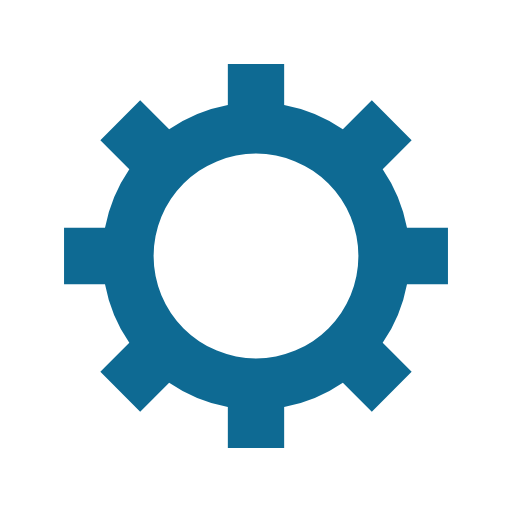
t = 0.00 s
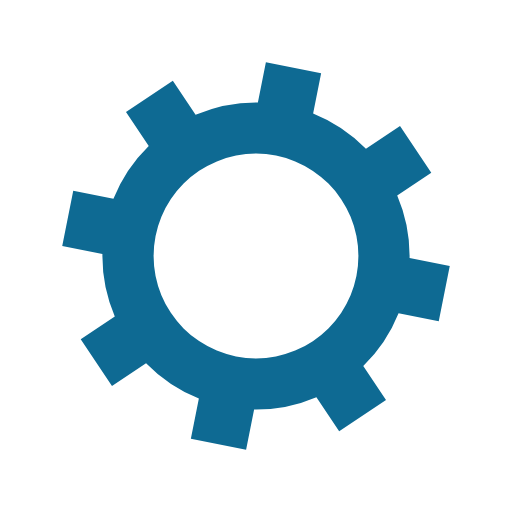
t = 0.07 s
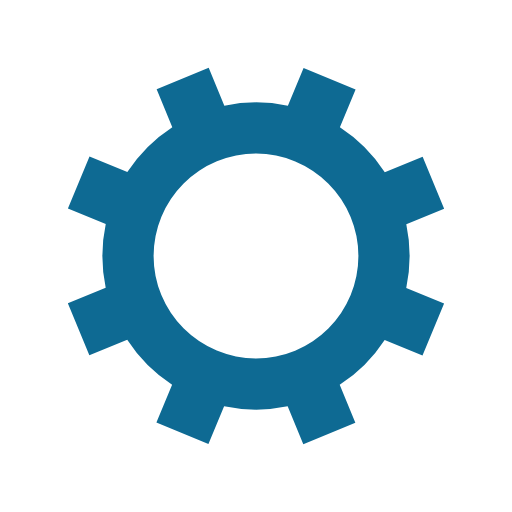
t = 0.14 s
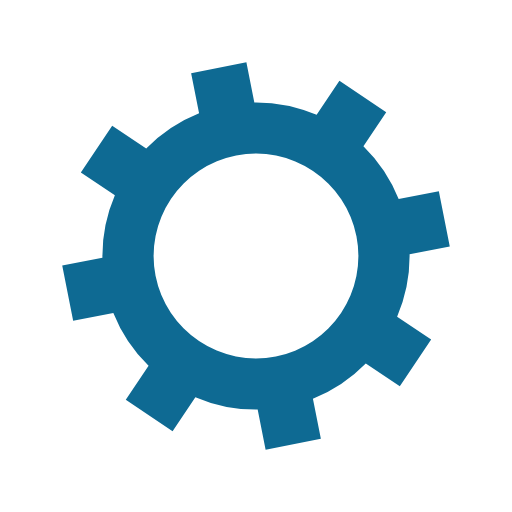
t = 0.21 s

The animated SVG that drew these frames (rendered in a browser with its animation timeline set to each time). Animation: 1 SMIL element (animateTransform=1); one cycle of 0.28 s, repeats indefinitely.

<?xml version="1.0" encoding="utf-8"?>
<svg xmlns="http://www.w3.org/2000/svg" xmlns:xlink="http://www.w3.org/1999/xlink" style="margin: auto; background: rgb(255, 255, 255); display: block; shape-rendering: auto;" width="200px" height="200px" viewBox="0 0 100 100" preserveAspectRatio="xMidYMid">
<g transform="translate(50 50)">
<g>
<animateTransform attributeName="transform" type="rotate" values="0;45" keyTimes="0;1" dur="0.27548209366391185s" repeatCount="indefinite"></animateTransform><path d="M29.491524206117255 -5.5 L37.491524206117255 -5.5 L37.491524206117255 5.5 L29.491524206117255 5.5 A30 30 0 0 1 24.742744050198738 16.964569457146712 L24.742744050198738 16.964569457146712 L30.399598299691117 22.621423706639092 L22.621423706639096 30.399598299691114 L16.964569457146716 24.742744050198734 A30 30 0 0 1 5.5 29.491524206117255 L5.5 29.491524206117255 L5.5 37.491524206117255 L-5.499999999999997 37.491524206117255 L-5.499999999999997 29.491524206117255 A30 30 0 0 1 -16.964569457146705 24.742744050198738 L-16.964569457146705 24.742744050198738 L-22.621423706639085 30.399598299691117 L-30.399598299691117 22.621423706639092 L-24.742744050198738 16.964569457146712 A30 30 0 0 1 -29.491524206117255 5.500000000000009 L-29.491524206117255 5.500000000000009 L-37.491524206117255 5.50000000000001 L-37.491524206117255 -5.500000000000001 L-29.491524206117255 -5.500000000000002 A30 30 0 0 1 -24.742744050198738 -16.964569457146705 L-24.742744050198738 -16.964569457146705 L-30.399598299691117 -22.621423706639085 L-22.621423706639092 -30.399598299691117 L-16.964569457146712 -24.742744050198738 A30 30 0 0 1 -5.500000000000011 -29.491524206117255 L-5.500000000000011 -29.491524206117255 L-5.500000000000012 -37.491524206117255 L5.499999999999998 -37.491524206117255 L5.5 -29.491524206117255 A30 30 0 0 1 16.964569457146702 -24.74274405019874 L16.964569457146702 -24.74274405019874 L22.62142370663908 -30.39959829969112 L30.399598299691117 -22.6214237066391 L24.742744050198738 -16.964569457146716 A30 30 0 0 1 29.491524206117255 -5.500000000000013 M0 -20A20 20 0 1 0 0 20 A20 20 0 1 0 0 -20" fill="#0e6a93"></path></g></g>
<!-- [ldio] generated by https://loading.io/ --></svg>